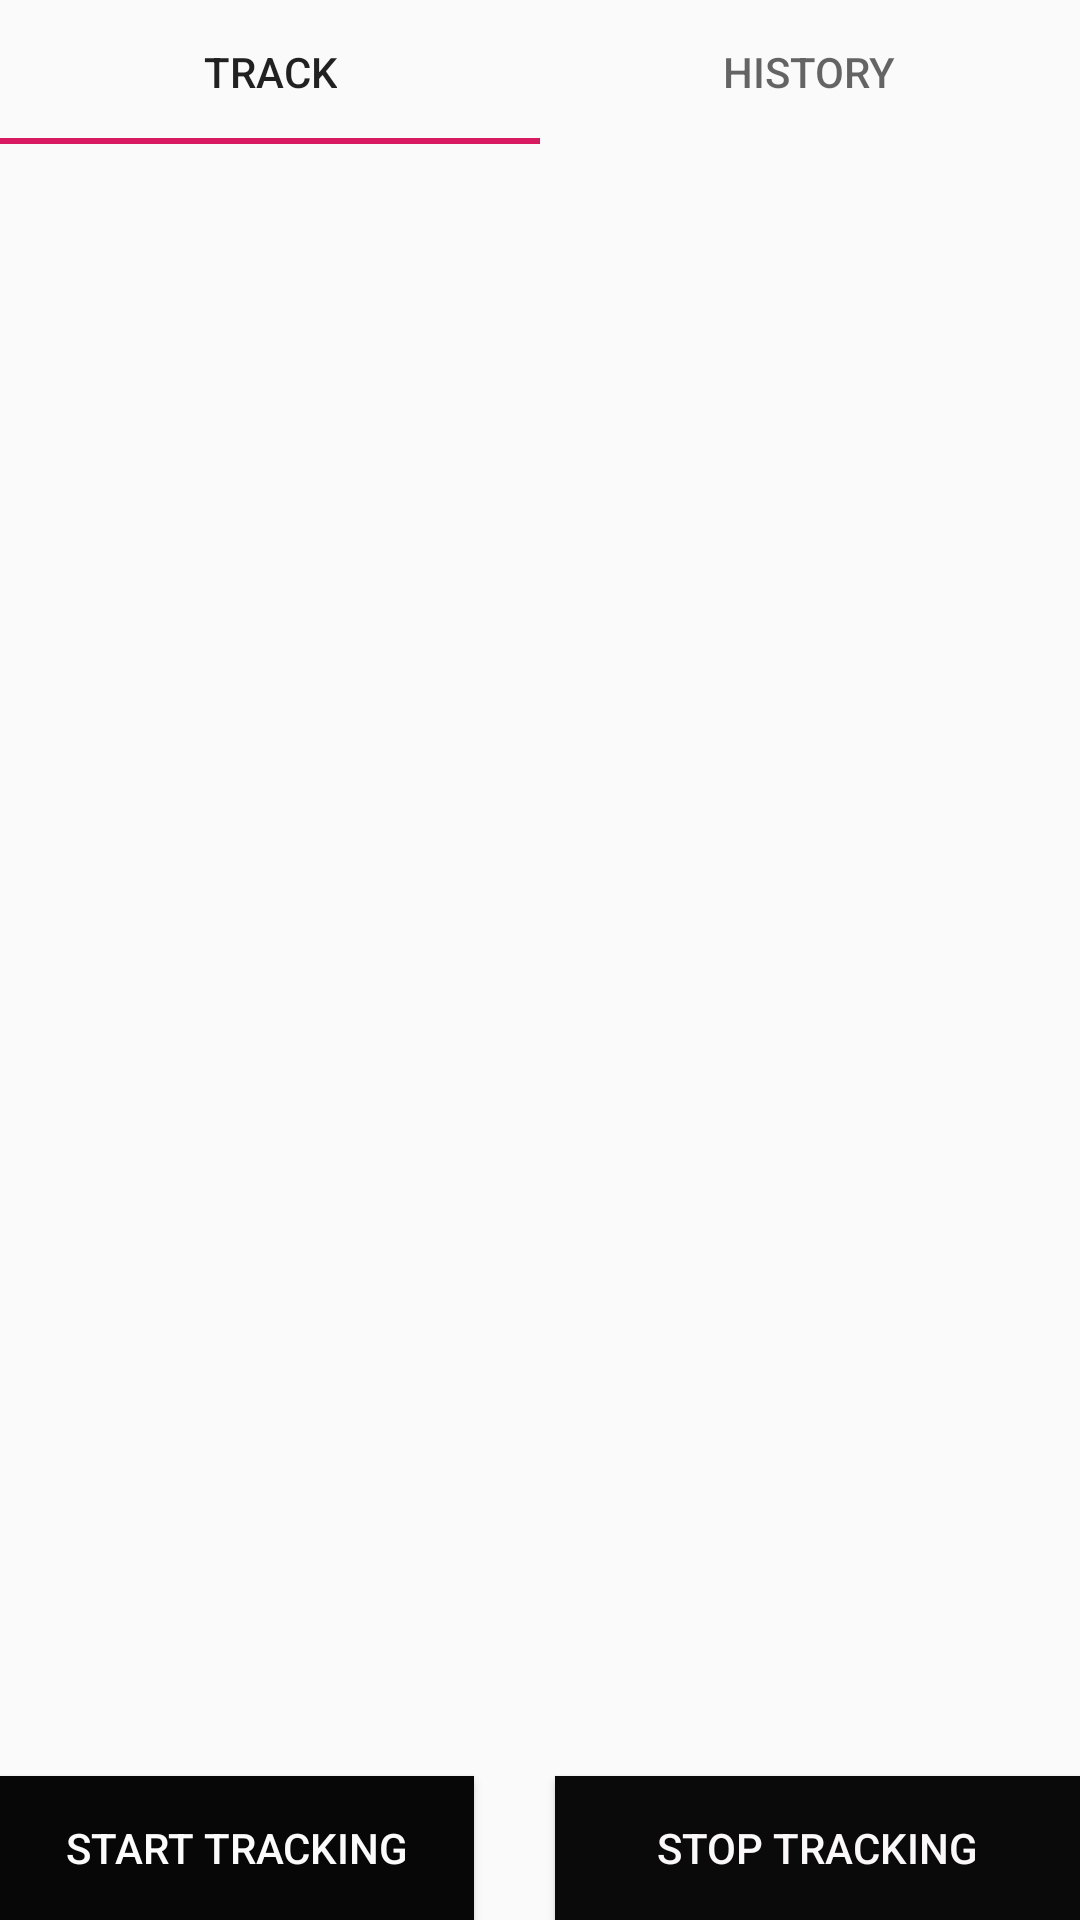

Write the Android layout XML for this screen, with the resource values it uses.
<!-- AndroidManifest.xml: application theme AppTheme -->
<!-- res/layout/fragment_activity.xml -->
<?xml version="1.0" encoding="utf-8"?>
<RelativeLayout xmlns:android="http://schemas.android.com/apk/res/android"
    xmlns:app="http://schemas.android.com/apk/res-auto"
    android:layout_width="match_parent"
    android:layout_height="match_parent">


    <LinearLayout
        android:layout_width="wrap_content"
        android:layout_height="wrap_content"
        android:layout_centerHorizontal="true"
        android:orientation="vertical">

        <ImageView
            android:id="@+id/img_activity"
            android:layout_width="wrap_content"
            android:layout_height="200dp"
            android:background="#B90E0329"
            android:tint="#606060" />

        <TextView
            android:id="@+id/txt_activity"
            android:layout_width="wrap_content"
            android:layout_height="wrap_content"
            android:layout_gravity="center_horizontal"
            android:textAllCaps="true"
            android:textColor="#000"
            android:textSize="18dp"
            android:textStyle="bold" />

        <TextView
            android:id="@+id/txt_confidence"
            android:layout_width="wrap_content"
            android:layout_height="wrap_content"
            android:layout_gravity="center_horizontal"
            android:layout_marginTop="10dp"
            android:textAllCaps="true"
            android:textColor="#000"
            android:textSize="14dp" />

    </LinearLayout>

    
    
    
    
    
    
    
    
    
    
    
    
    
    
    
    


    <Button
        android:id="@+id/btn_start_tracking"
        android:layout_width="158dp"
        android:layout_height="wrap_content"
        android:layout_alignParentLeft="true"
        android:layout_alignParentBottom="true"
        android:background="#070707"
        android:text="Start Tracking"
        android:textColor="#FCFBFB" />

    <Button
        android:id="@+id/btn_stop_tracking"
        android:layout_width="175dp"
        android:layout_height="wrap_content"
        android:layout_alignParentRight="true"
        android:layout_alignParentBottom="true"
        android:background="#0A0A0A"
        android:text="Stop Tracking"
        android:textColor="#FAF8F8" />

    <com.google.android.material.tabs.TabLayout
        android:layout_width="match_parent"
        android:layout_height="wrap_content">

        <com.google.android.material.tabs.TabItem
            android:layout_width="wrap_content"
            android:layout_height="wrap_content"
            android:text="Track" />

        <com.google.android.material.tabs.TabItem
            android:layout_width="wrap_content"
            android:layout_height="wrap_content"
            android:text="History" />


    </com.google.android.material.tabs.TabLayout>

</RelativeLayout>
<!-- resources referenced by this layout -->
<resources>
  <style name="AppTheme" parent="Theme.AppCompat.Light">
          
          <item name="colorPrimary">@color/colorPrimary</item>
          <item name="colorPrimaryDark">#201616</item>
          <item name="colorAccent">@color/colorAccent</item>
          <item name="android:itemBackground">@color/colorAccent</item>
  
      </style>
  <color name="colorPrimary">#FFFFFF</color>
  <color name="colorAccent">#D81B60</color>
</resources>
